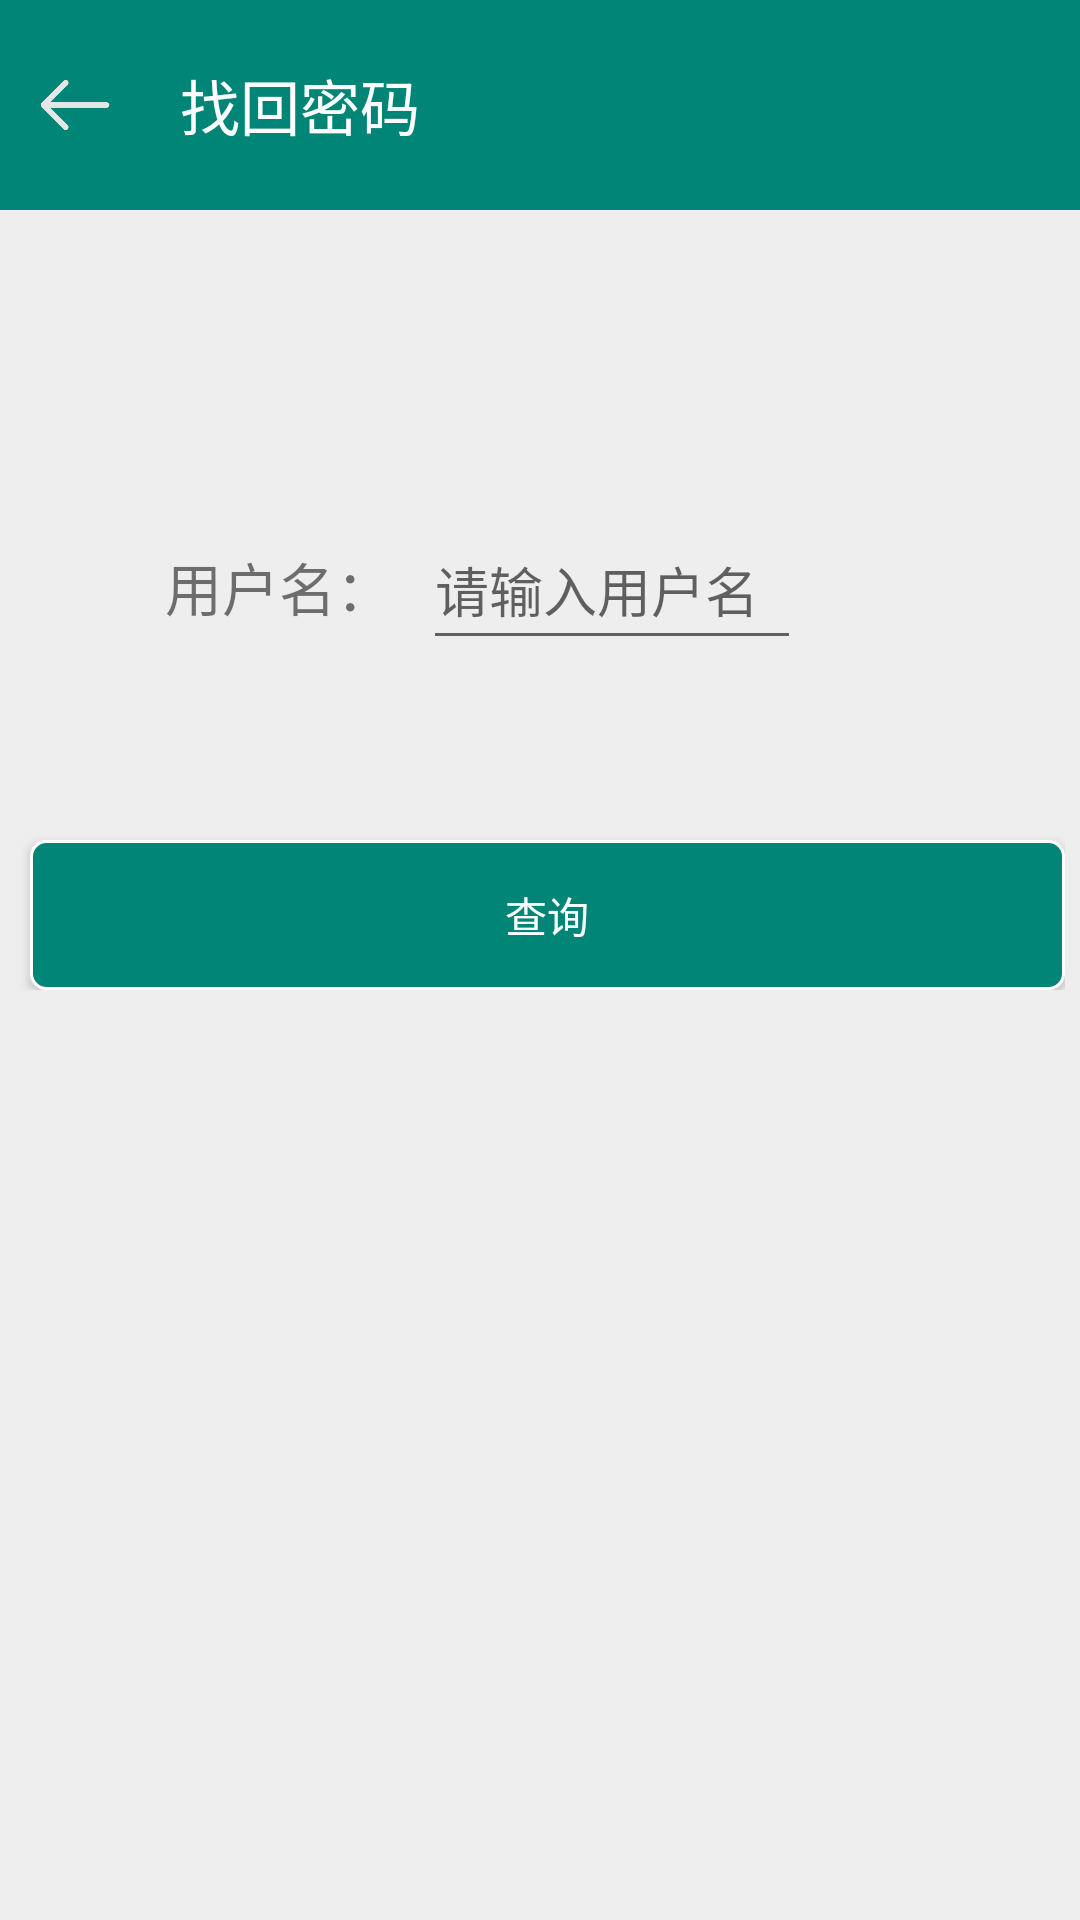

Write the Android layout XML for this screen, with the resource values it uses.
<!-- AndroidManifest.xml: application theme Theme.AppCompat.Light.NoActionBar -->
<!-- res/layout/findout_password.xml -->
<?xml version="1.0" encoding="utf-8"?>
<RelativeLayout
    xmlns:android="http://schemas.android.com/apk/res/android"
    xmlns:app="http://schemas.android.com/apk/res-auto"
    xmlns:tools="http://schemas.android.com/tools"
    android:layout_width="match_parent"
    android:layout_height="match_parent"
    android:background="#eeeeee"
    >

    <LinearLayout
        android:layout_width="match_parent"
        android:layout_height="70dp"
        android:gravity="center_vertical"
        android:background="@color/colorPrimary"
        >
        <ImageView
            android:id="@+id/iv_findoutpassword_back"
            android:layout_width="30dp"
            android:layout_height="30dp"
            android:layout_centerVertical="true"
            android:layout_marginLeft="10dp"
            android:clickable="true"
            android:onClick="onClick"
            android:src="@drawable/back"/>

        <TextView
            android:layout_width="wrap_content"
            android:layout_height="wrap_content"
            android:text="找回密码"
            android:textColor="#fff"
            android:textSize="20dp"
            android:layout_toRightOf="@+id/iv_registeractivity_back"
            android:layout_centerVertical="true"
            android:layout_marginLeft="20dp"
            />
    </LinearLayout>

    <LinearLayout
        android:layout_width="match_parent"
        android:layout_height="wrap_content"
        android:orientation="vertical"
        android:layout_marginTop="10dp"
        android:layout_marginLeft="5dp"
        android:layout_marginRight="5dp"
        >
        <LinearLayout
            android:layout_width="match_parent"
            android:layout_height="150dp"
            android:orientation="horizontal">
        </LinearLayout>


        <LinearLayout
            android:layout_width="match_parent"
            android:layout_height="wrap_content"
            android:layout_marginRight="15dp"
            android:layout_marginTop="10dp"
            android:orientation="horizontal" >


            <TextView
                android:id="@+id/tv_registeractivity_phoneCodes"
                android:layout_width="wrap_content"
                android:layout_height="wrap_content"
                android:layout_marginLeft="50dp"
                android:textSize="19dp"
                android:text="用户名："
                />
            <EditText
                android:id="@+id/et_findoutpassword"
                android:layout_width="0dp"
                android:layout_weight="3"
                android:layout_height="50dp"
                android:layout_marginLeft="10dp"
                android:layout_marginRight="10dp"
                android:hint="请输入用户名" />

            <View
                android:layout_width="0dp"
                android:layout_height="70dp"
                android:layout_weight="1.5"
                />
        </LinearLayout>

        <Button
            android:id="@+id/bt_findoutpassword"
            android:layout_width="match_parent"
            android:layout_height="50dp"
            android:layout_marginLeft="5dp"
            android:background="@drawable/selector_loginactivity_button"
            android:textColor="#fff"
            android:text="查询"
            android:onClick="onClick"
            android:layout_marginTop="40dp"
            />

    </LinearLayout>

</RelativeLayout>
<!-- resources referenced by this layout -->
<resources>
  <color name="colorPrimary">#008577</color>
  <!-- drawable back: png bitmap (drawable, 2556 bytes) -->
  <!-- drawable selector_loginactivity_button (drawable) -->
  <?xml version="1.0" encoding="utf-8"?>
  <selector xmlns:android="http://schemas.android.com/apk/res/android">
      
      
      <item android:state_window_focused="false">
          <shape android:shape="rectangle">
              
              <corners android:radius="5dp" />
              
              <solid android:color="@color/colorPrimary" />
              
              <stroke android:width="1dp" android:color="#fff" />
          </shape>
      </item>
      
      <item android:state_pressed="true">
          <shape android:shape="rectangle">
              
              <corners android:radius="5dp" />
              
              <solid android:color="#008B8B" />
              
              <stroke android:width="1dp" android:color="#fff" />
          </shape>
      </item>
  </selector>
</resources>
